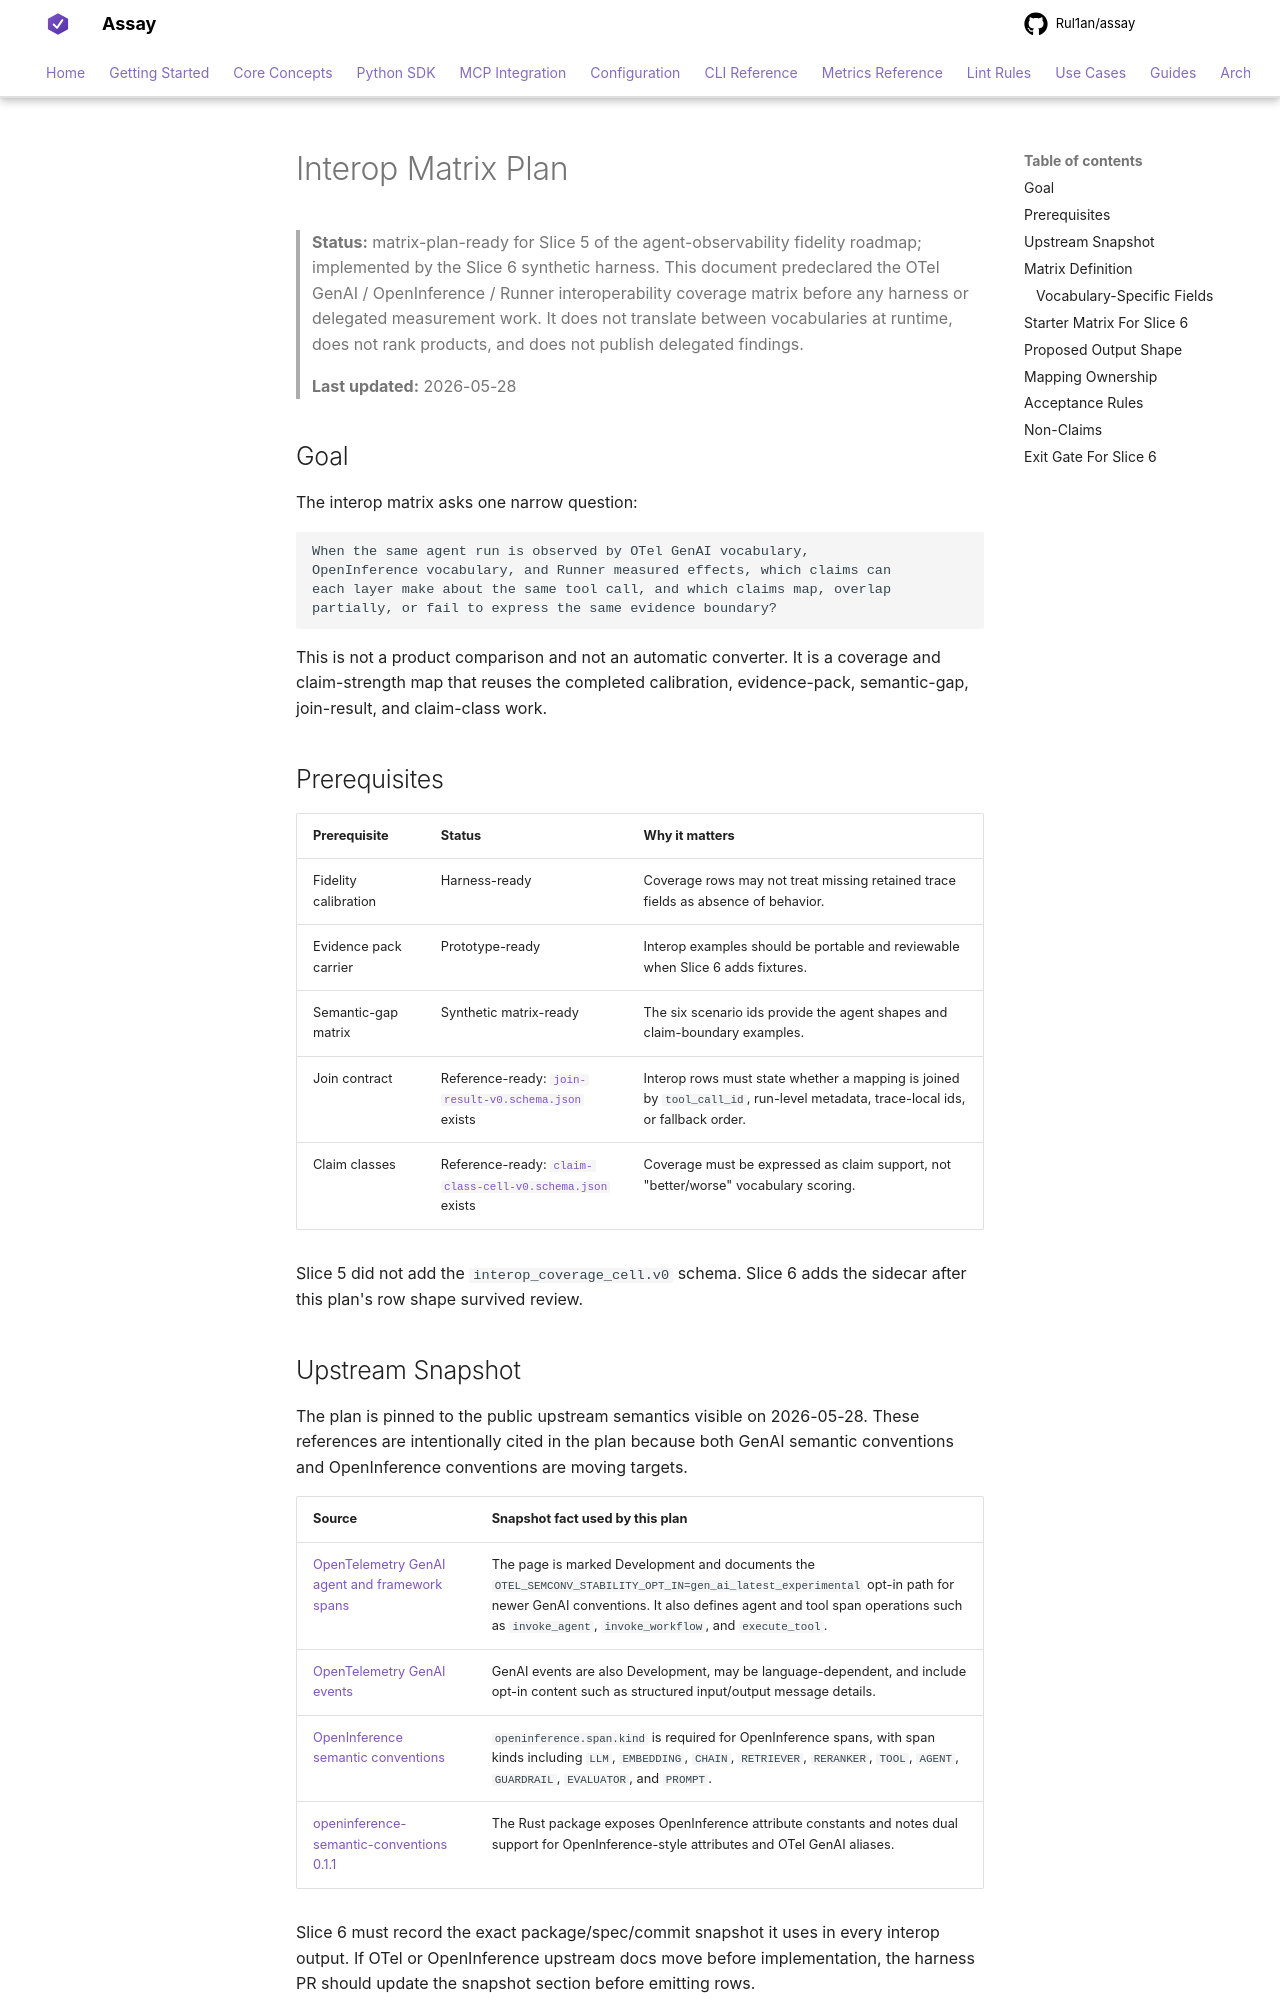

repository: Rul1an/assay · page: experiments/agent-observability-fidelity-2026-05/interop-matrix-plan/index.html · generator: mkdocs

# Interop Matrix Plan

> **Status:** matrix-plan-ready for Slice 5 of the
> agent-observability fidelity roadmap; implemented by the Slice 6
> synthetic harness. This document predeclared the OTel GenAI /
> OpenInference / Runner interoperability coverage matrix before any
> harness or delegated measurement work. It does not translate between
> vocabularies at runtime, does not rank products, and does not publish
> delegated findings.
>
> **Last updated:** 2026-05-28

## Goal

The interop matrix asks one narrow question:

```text
When the same agent run is observed by OTel GenAI vocabulary,
OpenInference vocabulary, and Runner measured effects, which claims can
each layer make about the same tool call, and which claims map, overlap
partially, or fail to express the same evidence boundary?
```

This is not a product comparison and not an automatic converter. It is
a coverage and claim-strength map that reuses the completed calibration,
evidence-pack, semantic-gap, join-result, and claim-class work.

## Prerequisites

| Prerequisite | Status | Why it matters |
|---|---|---|
| Fidelity calibration | Harness-ready | Coverage rows may not treat missing retained trace fields as absence of behavior. |
| Evidence pack carrier | Prototype-ready | Interop examples should be portable and reviewable when Slice 6 adds fixtures. |
| Semantic-gap matrix | Synthetic matrix-ready | The six scenario ids provide the agent shapes and claim-boundary examples. |
| Join contract | Reference-ready: [`join-result-v0.schema.json`](../../reference/observability/schema/join-result-v0.schema.json) exists | Interop rows must state whether a mapping is joined by `tool_call_id`, run-level metadata, trace-local ids, or fallback order. |
| Claim classes | Reference-ready: [`claim-class-cell-v0.schema.json`](../../reference/observability/schema/claim-class-cell-v0.schema.json) exists | Coverage must be expressed as claim support, not "better/worse" vocabulary scoring. |

Slice 5 did not add the `interop_coverage_cell.v0` schema. Slice 6 adds
the sidecar after this plan's row shape survived review.
